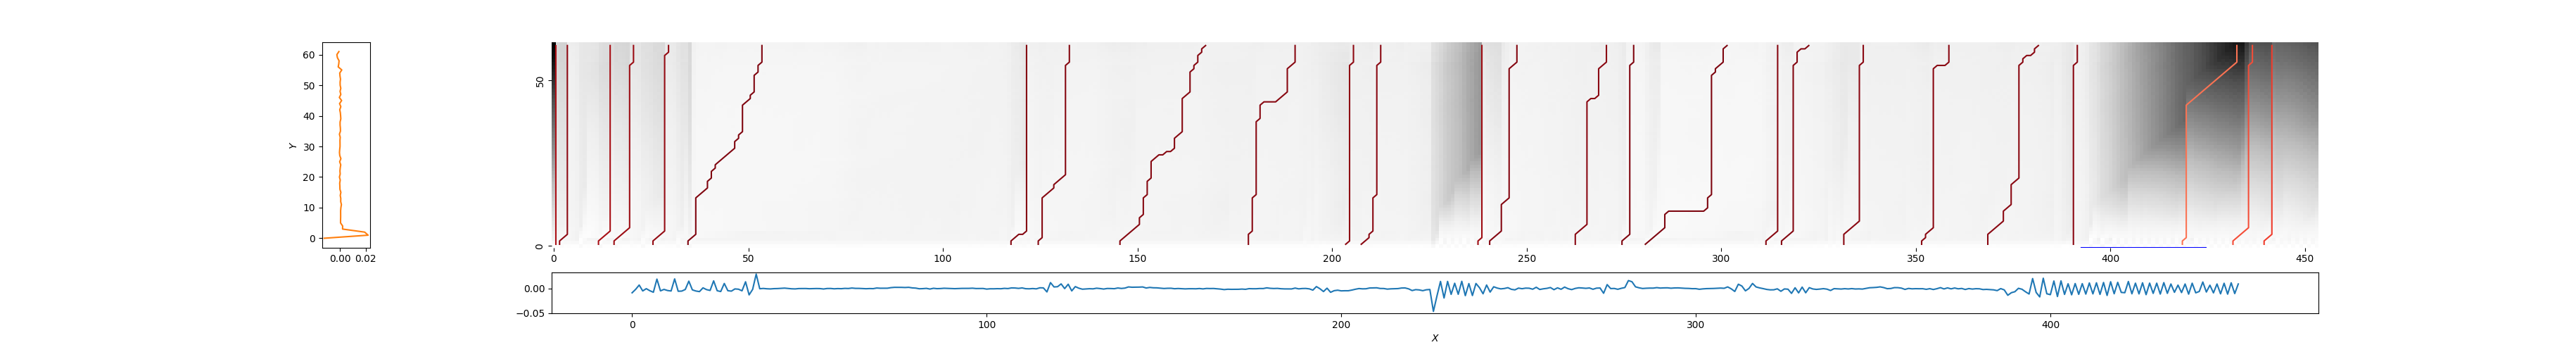

The table this chart was drawn from, first rows:
0, 1, 0.15264514106980898
1, 4, 0.07878
11, 15, 0.1349
15, 21, 0.106
25, 30, 0.09156
34, 54, 0.05136
117, 122, 0.0619
124, 133, 0.06381
145, 168, 0.06636
178, 191, 0.06931
203, 206, 0.07923
207, 213, 0.07137
237, 239, 0.1148
240, 248, 0.05988
262, 271, 0.07137
274, 278, 0.05279
280, 302, 0.04983
311, 315, 0.06737
315, 323, 0.05977
331, 337, 0.07168
351, 359, 0.07113
368, 382, 0.07354
390, 392, 0.07364
418, 433, 0.5281
431, 437, 0.4233
439, 442, 0.3766
